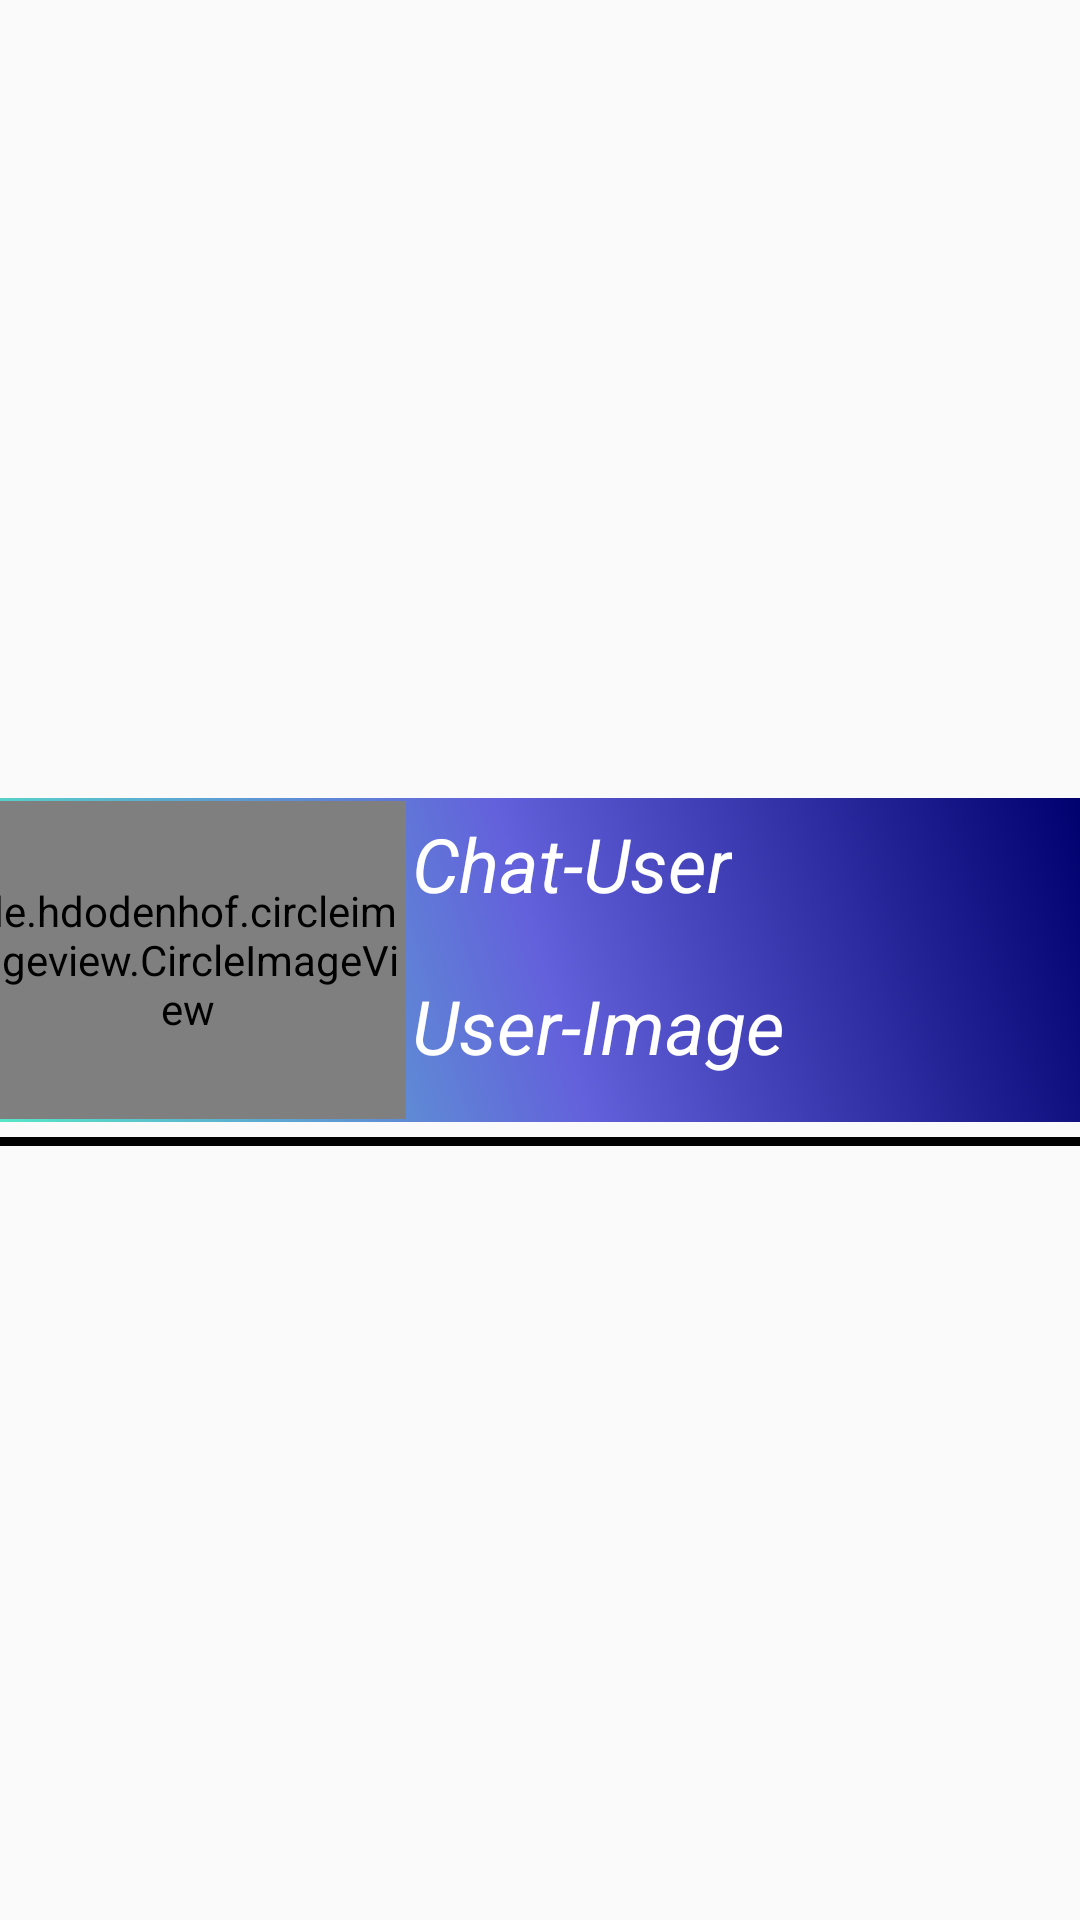

Here is an Android app screen rendered from its layout file. Give the layout XML and the strings, colors and styles it references.
<!-- AndroidManifest.xml: application theme Theme.MenshanAlla -->
<!-- res/layout/chat_user_layout.xml -->
<?xml version="1.0" encoding="utf-8"?>
<RelativeLayout xmlns:android="http://schemas.android.com/apk/res/android"
    android:layout_width="match_parent"
    android:layout_height="wrap_content">

    <RelativeLayout
        android:id="@+id/leee"
        android:layout_width="match_parent"
        android:layout_height="108dp"
        android:layout_centerInParent="true"
        android:background="@drawable/shape_signup_background_full_layout"
        android:orientation="horizontal">

        <de.hdodenhof.circleimageview.CircleImageView
            android:id="@+id/chat_user_image"
            android:layout_width="145dp"
            android:layout_height="136dp"
            android:layout_marginStart="-10dp"
            android:layout_marginTop="1dp"
            android:layout_marginEnd="1dp"
            android:layout_marginBottom="1dp"></de.hdodenhof.circleimageview.CircleImageView>

        <TextView
            android:id="@+id/txt_name"
            android:layout_width="wrap_content"
            android:layout_height="49dp"
            android:layout_marginLeft="1dp"
            android:layout_marginTop="5dp"
            android:layout_toRightOf="@+id/chat_user_image"
            android:text="Chat-User"
            android:textSize="25sp"
            android:textColor="@color/white"
            android:textStyle="italic" />

        <TextView
            android:id="@+id/txt_job"
            android:layout_width="wrap_content"
            android:layout_height="60dp"
            android:layout_below="@+id/txt_name"
            android:layout_marginLeft="1dp"
            android:layout_marginTop="5dp"
            android:layout_marginBottom="5dp"
            android:layout_toRightOf="@+id/chat_user_image"
            android:text="User-Image"
            android:textSize="25sp"
            android:textColor="@color/white"
            android:textStyle="italic" />


    </RelativeLayout>

    <View
        android:layout_width="match_parent"
        android:layout_height="3dp"
        android:layout_marginTop="5dp"
        android:layout_below="@+id/leee"
        android:background="@color/black" />


</RelativeLayout>
<!-- resources referenced by this layout -->
<resources>
  <color name="black">#FF000000</color>
  <color name="white">#FFFFFFFF</color>
  <!-- drawable shape_signup_background_full_layout (drawable) -->
  <?xml version="1.0" encoding="utf-8"?>
  <shape android:shape="rectangle"
      xmlns:android="http://schemas.android.com/apk/res/android" >
      <corners android:bottomLeftRadius="0dp"
          android:topLeftRadius="0dp"
          android:topRightRadius="0dp" android:bottomRightRadius="0dp" />
      <gradient
          android:angle="225"
          android:startColor="#00006f"
          android:centerColor="#6361db"
          android:endColor="#55e6c7" />
  </shape>
  <style name="Theme.MenshanAlla" parent="Theme.AppCompat.Light.NoActionBar">
          
          <item name="colorPrimary">@color/purple_500</item>
          <item name="colorPrimaryVariant">@color/purple_700</item>
          <item name="colorOnPrimary">@color/white</item>
          
          <item name="colorSecondary">@color/teal_200</item>
          <item name="colorSecondaryVariant">@color/teal_700</item>
          <item name="colorOnSecondary">@color/black</item>
          
          <item name="android:statusBarColor" tools:targetApi="l">?attr/colorPrimaryVariant</item>
          
      </style>
  <color name="purple_500">#FF6200EE</color>
  <color name="purple_700">#FF3700B3</color>
  <color name="teal_200">#FF03DAC5</color>
  <color name="teal_700">#FF018786</color>
</resources>
